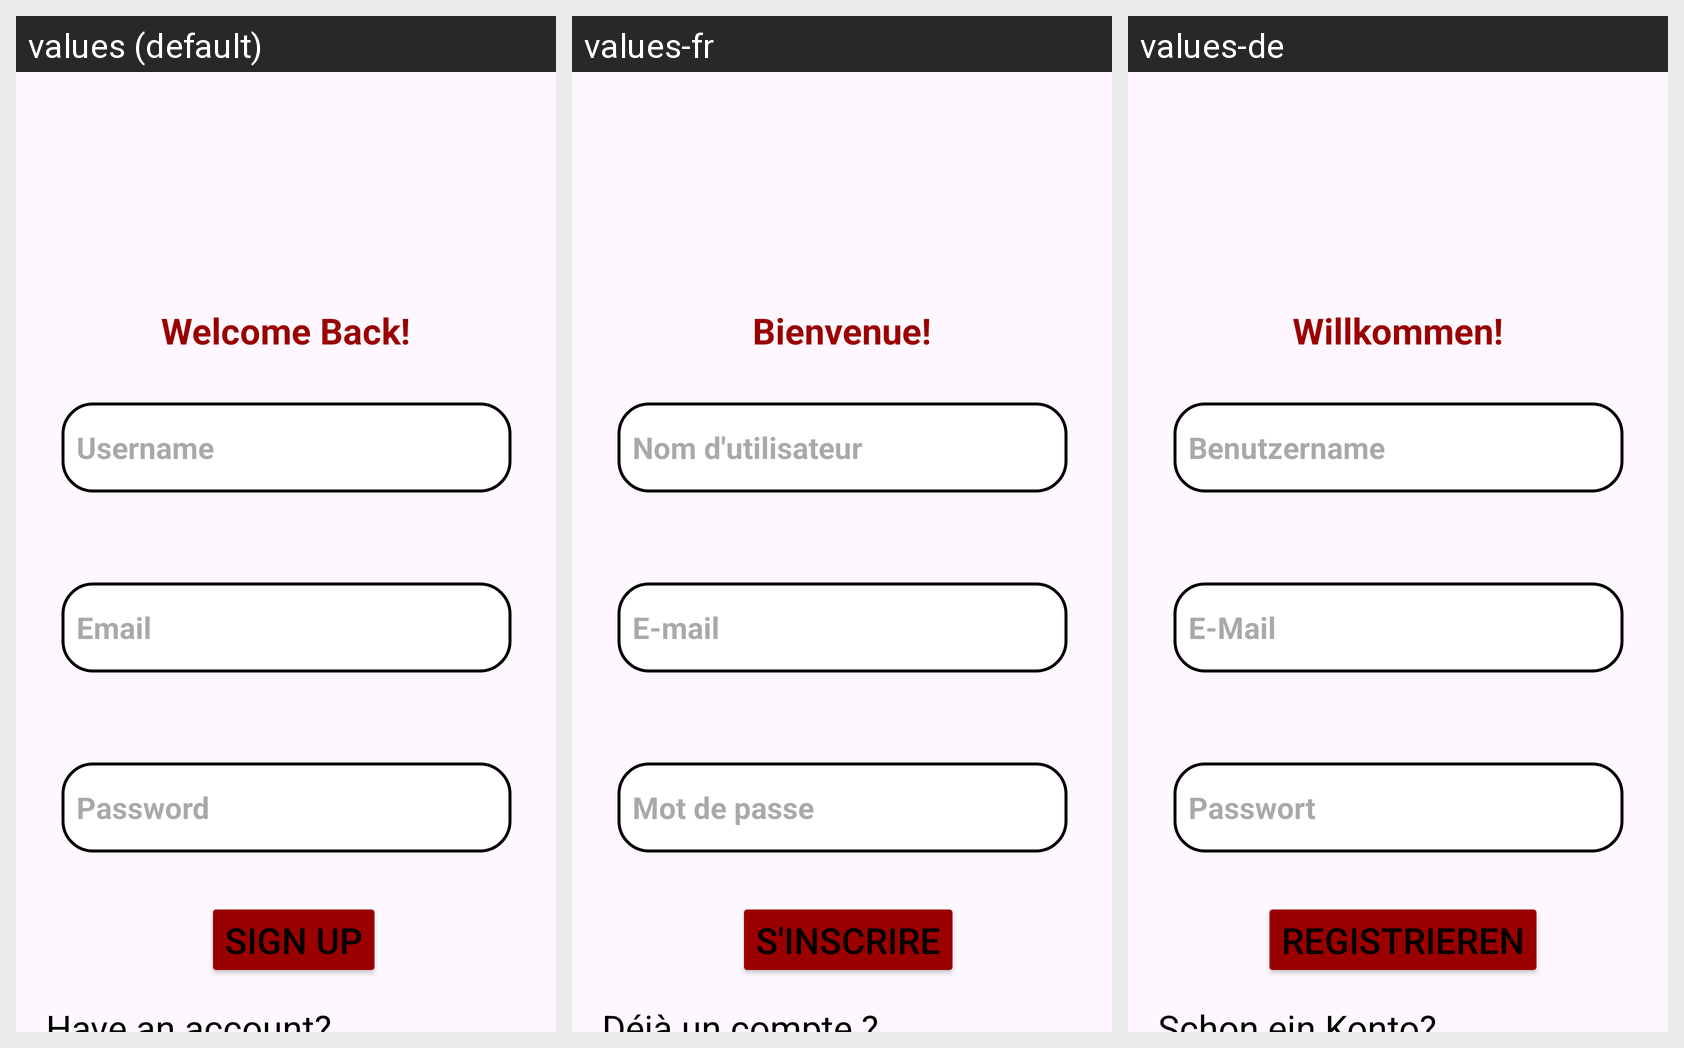

Strings drawn on this Android screen and how each of the app's shown locales translates them:
Android screen res/layout/activity_sign_up.xml rendered under 3 locales, left to right: values (default), values-fr, values-de. Device: Nexus 5 (rendered at 1080×1920; each locale shown at half size, 540×960, under a caption strip naming it); theme Theme.FinalProjectForJavaAndroid.
Other locales in the repository, not shown: values-ar-rEG, values-es, values-it.
Strings drawn on this screen, with the default value and each locale's value (text and hints the layout hard-codes, and strings that could not be matched under every locale, appear in the picture but are not listed):

welcome_back
  values: Welcome Back!
  values-fr: Bienvenue!
  values-de: Willkommen!

sign_up
  values: Sign up
  values-fr: S'inscrire
  values-de: Registrieren

username
  values: Username
  values-fr: Nom d'utilisateur
  values-de: Benutzername

email
  values: Email
  values-fr: E-mail
  values-de: E-Mail

password
  values: Password
  values-fr: Mot de passe
  values-de: Passwort

already_have_an_account
  values: Have an account?
  values-fr: Déjà un compte ?
  values-de: Schon ein Konto?
